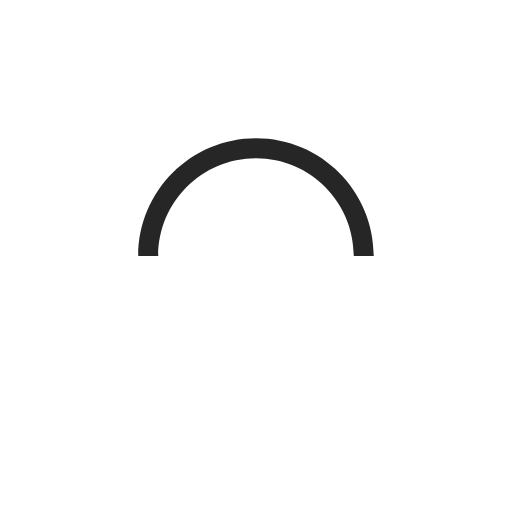
t = 0.00 s
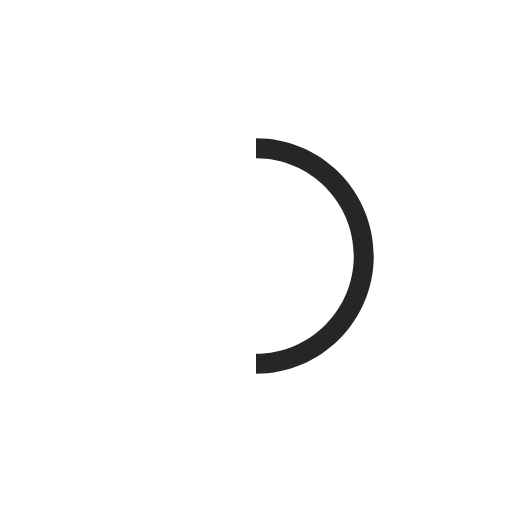
t = 0.25 s
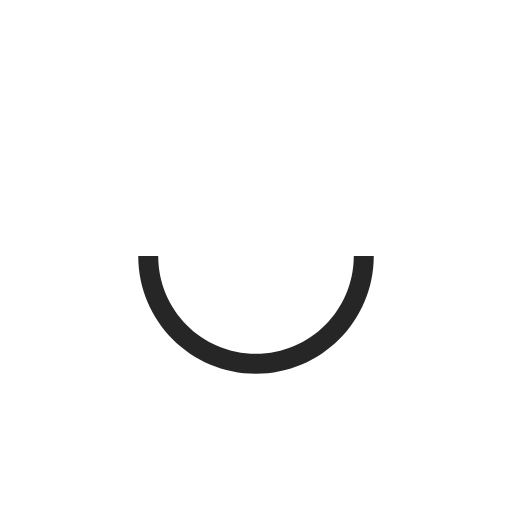
t = 0.50 s
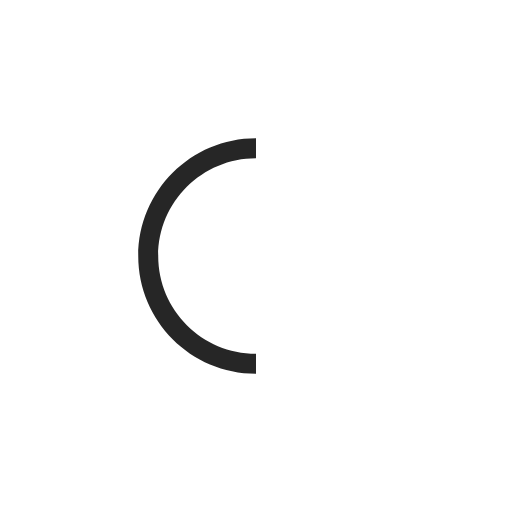
t = 0.75 s

The animated SVG that drew these frames (rendered in a browser with its animation timeline set to each time). Animation: 1 SMIL element (animateTransform=1); one cycle of 1.00 s, repeats indefinitely.

<?xml version="1.0" encoding="utf-8"?>
<svg version="1.1" id="loader" xmlns="http://www.w3.org/2000/svg" xmlns:xlink="http://www.w3.org/1999/xlink" x="0px"
     y="0px" width="100px" height="100px" viewBox="0 0 100 100" enable-background="new 0 0 0 0" xml:space="preserve">
    <path fill="#262626"
          d="M73,50c0-12.7-10.3-23-23-23S27,37.3,27,50 M30.9,50c0-10.5,8.5-19.1,19.1-19.1S69.1,39.5,69.1,50">
      <animateTransform
              attributeName="transform"
              attributeType="XML"
              type="rotate"
              dur="1s"
              from="0 50 50"
              to="360 50 50"
              repeatCount="indefinite"/>
  </path>
</svg>
